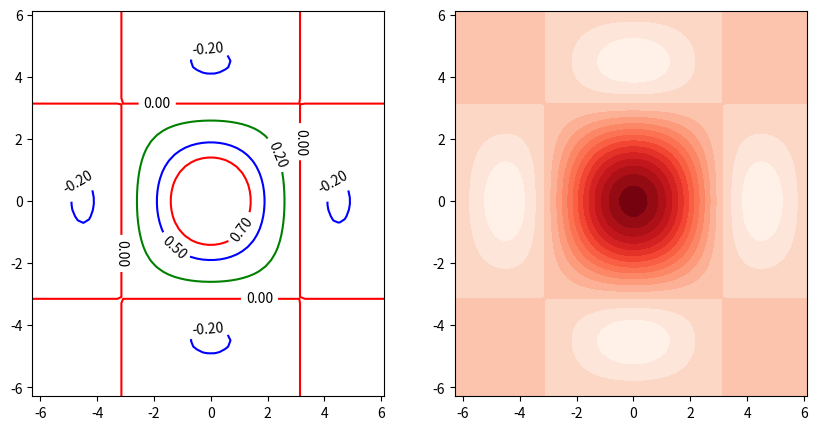

This figure's Python source:
import numpy as np
import matplotlib.pyplot as plt

# fig = plt.figure(figsize=(7, 4))
# ax_3d = fig.add_subplot(projection='3d')

fig, ax = plt.subplots(1, 2)
fig.set_size_inches(10, 5)

x = np.arange(-2 * np.pi, 2 * np.pi, 0.2)
y = np.arange(-2 * np.pi, 2 * np.pi, 0.2)
xgrid, ygrid = np.meshgrid(x, y)
zgrid = np.sin(xgrid) * np.sin(ygrid) / (xgrid * ygrid)

# ax_3d.contour(xgrid, ygrid, zgrid)  # 3D plot in the form of level lines
# ax_3d.contourf(xgrid, ygrid, zgrid)  # 3D plot in the form of level surfaces

c0 = ax[0].contour(xgrid, ygrid, zgrid, [-0.5, -0.2, 0, 0.2, 0.5, 0.7], colors=['g', 'b', 'r'])  # 2D plot in the form of level lines
c1 = ax[1].contourf(xgrid, ygrid, zgrid, 15, cmap='Reds')  # 2D plot in the form of level surfaces

c0.clabel(colors='k', fmt='%.2f')  # Analog of ax[0].clabel(c0)

plt.show()
